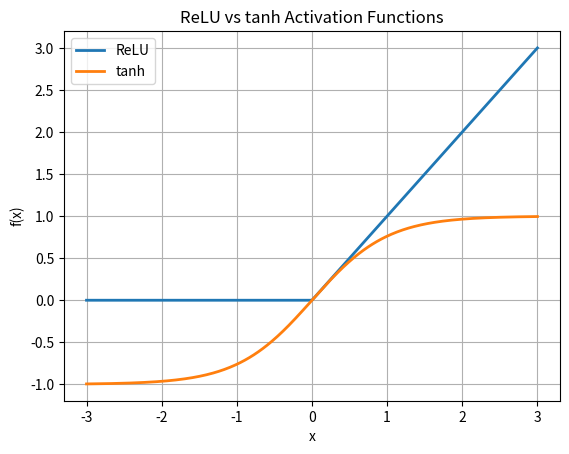

Write Python code to recreate this figure.
import numpy as np

import matplotlib.pyplot as plt

x = np.linspace(-3, 3, 400)
relu = np.maximum(0, x)
tanh = np.tanh(x)

plt.plot(x, relu, label='ReLU', linewidth=2)
plt.plot(x, tanh, label='tanh', linewidth=2)
plt.title('ReLU vs tanh Activation Functions')
plt.xlabel('x')
plt.ylabel('f(x)')
plt.legend()
plt.grid(True)
plt.show()